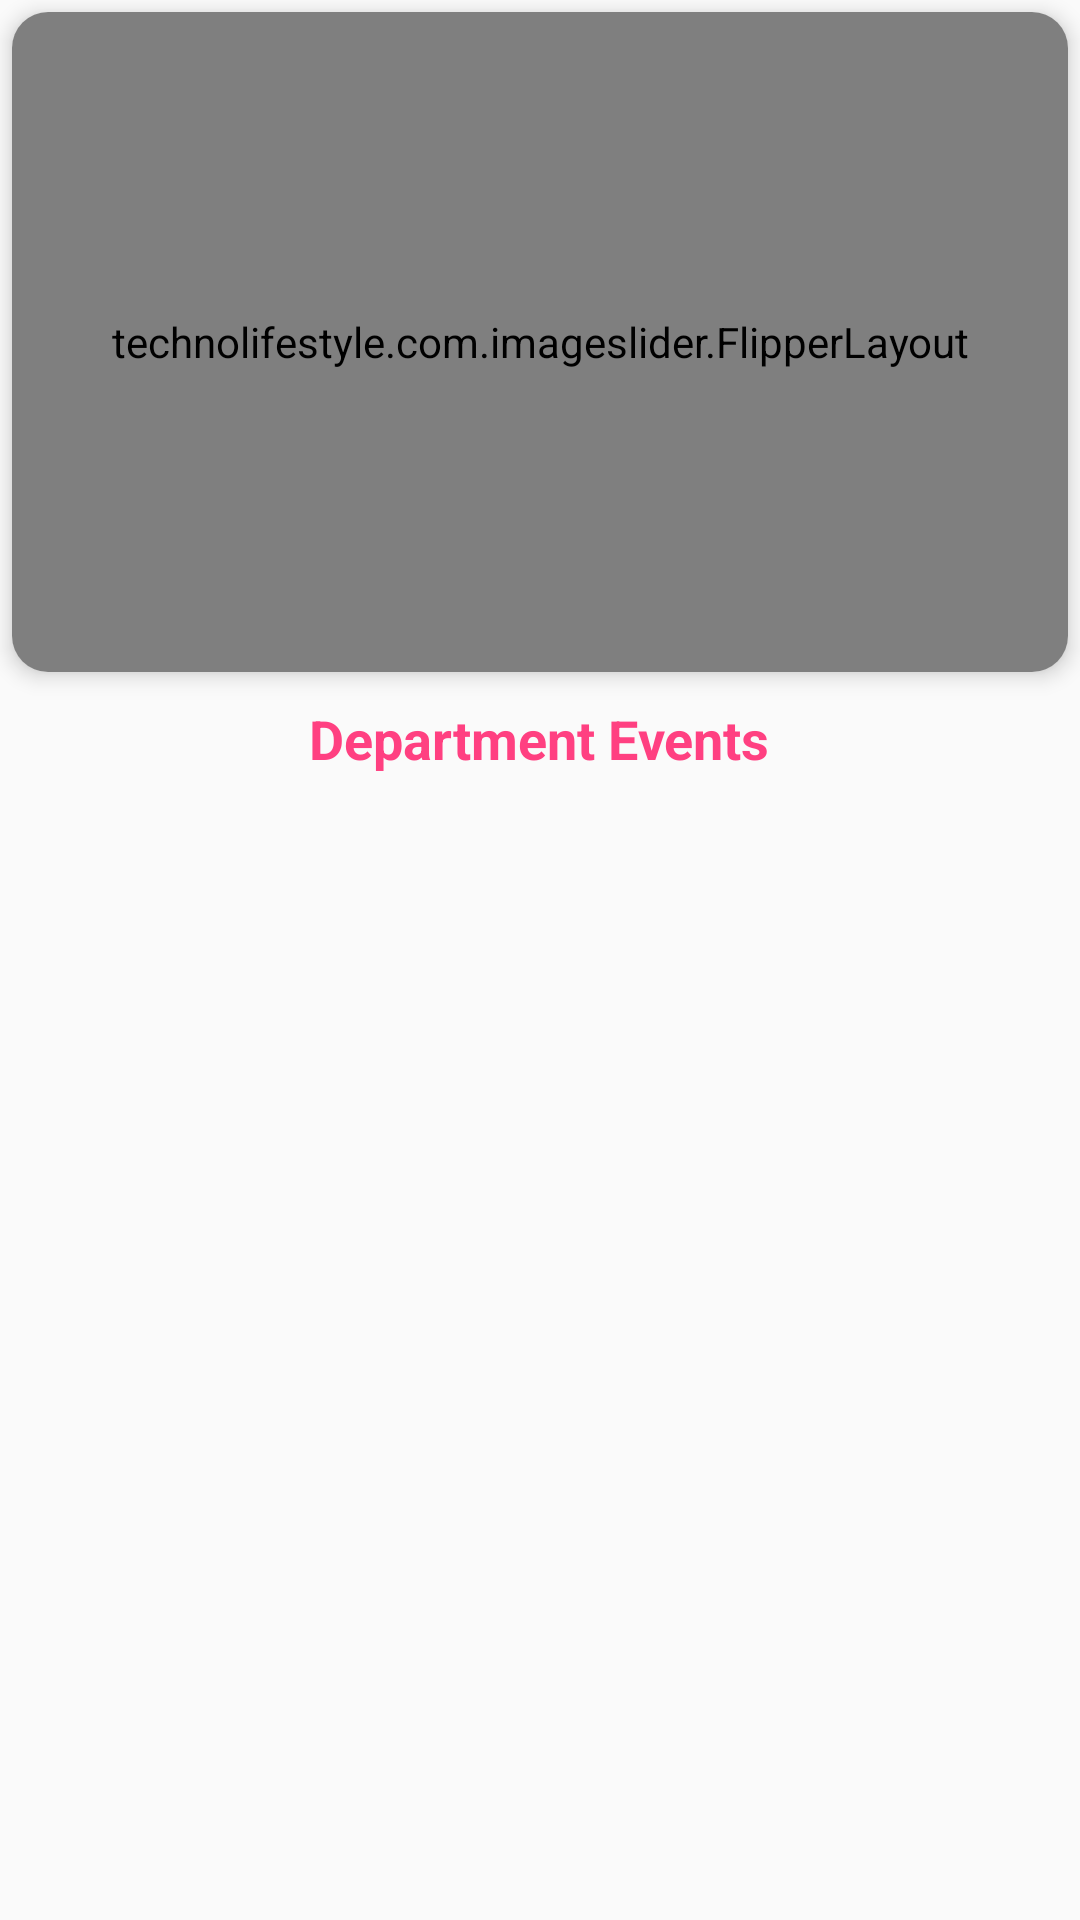

Layout XML and referenced resources for this Android screen:
<!-- AndroidManifest.xml: application theme AppTheme -->
<!-- res/layout/fragment_home.xml -->
<?xml version="1.0" encoding="utf-8"?>
<android.support.v4.widget.NestedScrollView android:layout_height="fill_parent"
    android:layout_width="match_parent"
    xmlns:android="http://schemas.android.com/apk/res/android">

<RelativeLayout xmlns:android="http://schemas.android.com/apk/res/android"
    android:layout_width="match_parent"
    android:layout_height="match_parent"
    xmlns:app="http://schemas.android.com/apk/res-auto">

<android.support.v7.widget.CardView
    android:id="@+id/cardview"
    android:layout_width="match_parent"
    android:layout_height="220dp"
    app:cardElevation="4dp"
    android:layout_margin="4dp"
    android:background="@color/colorPrimary"
    android:focusableInTouchMode="true"
    app:cardCornerRadius="12dp">



    <technolifestyle.com.imageslider.FlipperLayout
        android:id="@+id/flipper"
        android:layout_width="match_parent"
        android:layout_height="match_parent"
        android:padding="0dp"

        >

    </technolifestyle.com.imageslider.FlipperLayout>

</android.support.v7.widget.CardView>




    <TextView
        android:id="@+id/latestEvents"
        android:layout_width="wrap_content"
        android:layout_height="wrap_content"
        android:layout_below="@+id/cardview"
        android:layout_centerInParent="true"
        android:layout_margin="2dp"
        android:padding="4dp"
        android:textSize="18dp"
        android:textStyle="bold"
        android:textColor="@color/colorAccent"
        android:text="Department Events"/>

    <LinearLayout
           android:id="@+id/horizontalLayout"
           android:layout_below="@+id/latestEvents"
           android:layout_width="match_parent"
           android:layout_height="match_parent">
           <android.support.v7.widget.RecyclerView
               android:id="@+id/horizontal_RecyeclerView"
               android:layout_width="wrap_content"
               android:layout_height="match_parent"
               android:fitsSystemWindows="true"
               android:layout_margin="1dp"
               android:orientation="vertical">


           </android.support.v7.widget.RecyclerView>




       </LinearLayout>

</RelativeLayout>
</android.support.v4.widget.NestedScrollView>
<!-- resources referenced by this layout -->
<resources>
  <color name="colorAccent">#FF4081</color>
  <color name="colorPrimary">#5dd2b4</color>
  <style name="AppTheme" parent="Theme.AppCompat.Light.NoActionBar">
          
          <item name="colorPrimary">@color/colorPrimary</item>
          <item name="colorPrimaryDark">@color/colorPrimaryDark</item>
          <item name="colorAccent">@color/colorAccent</item>
      </style>
  <color name="colorPrimaryDark">#ec33b996</color>
</resources>
